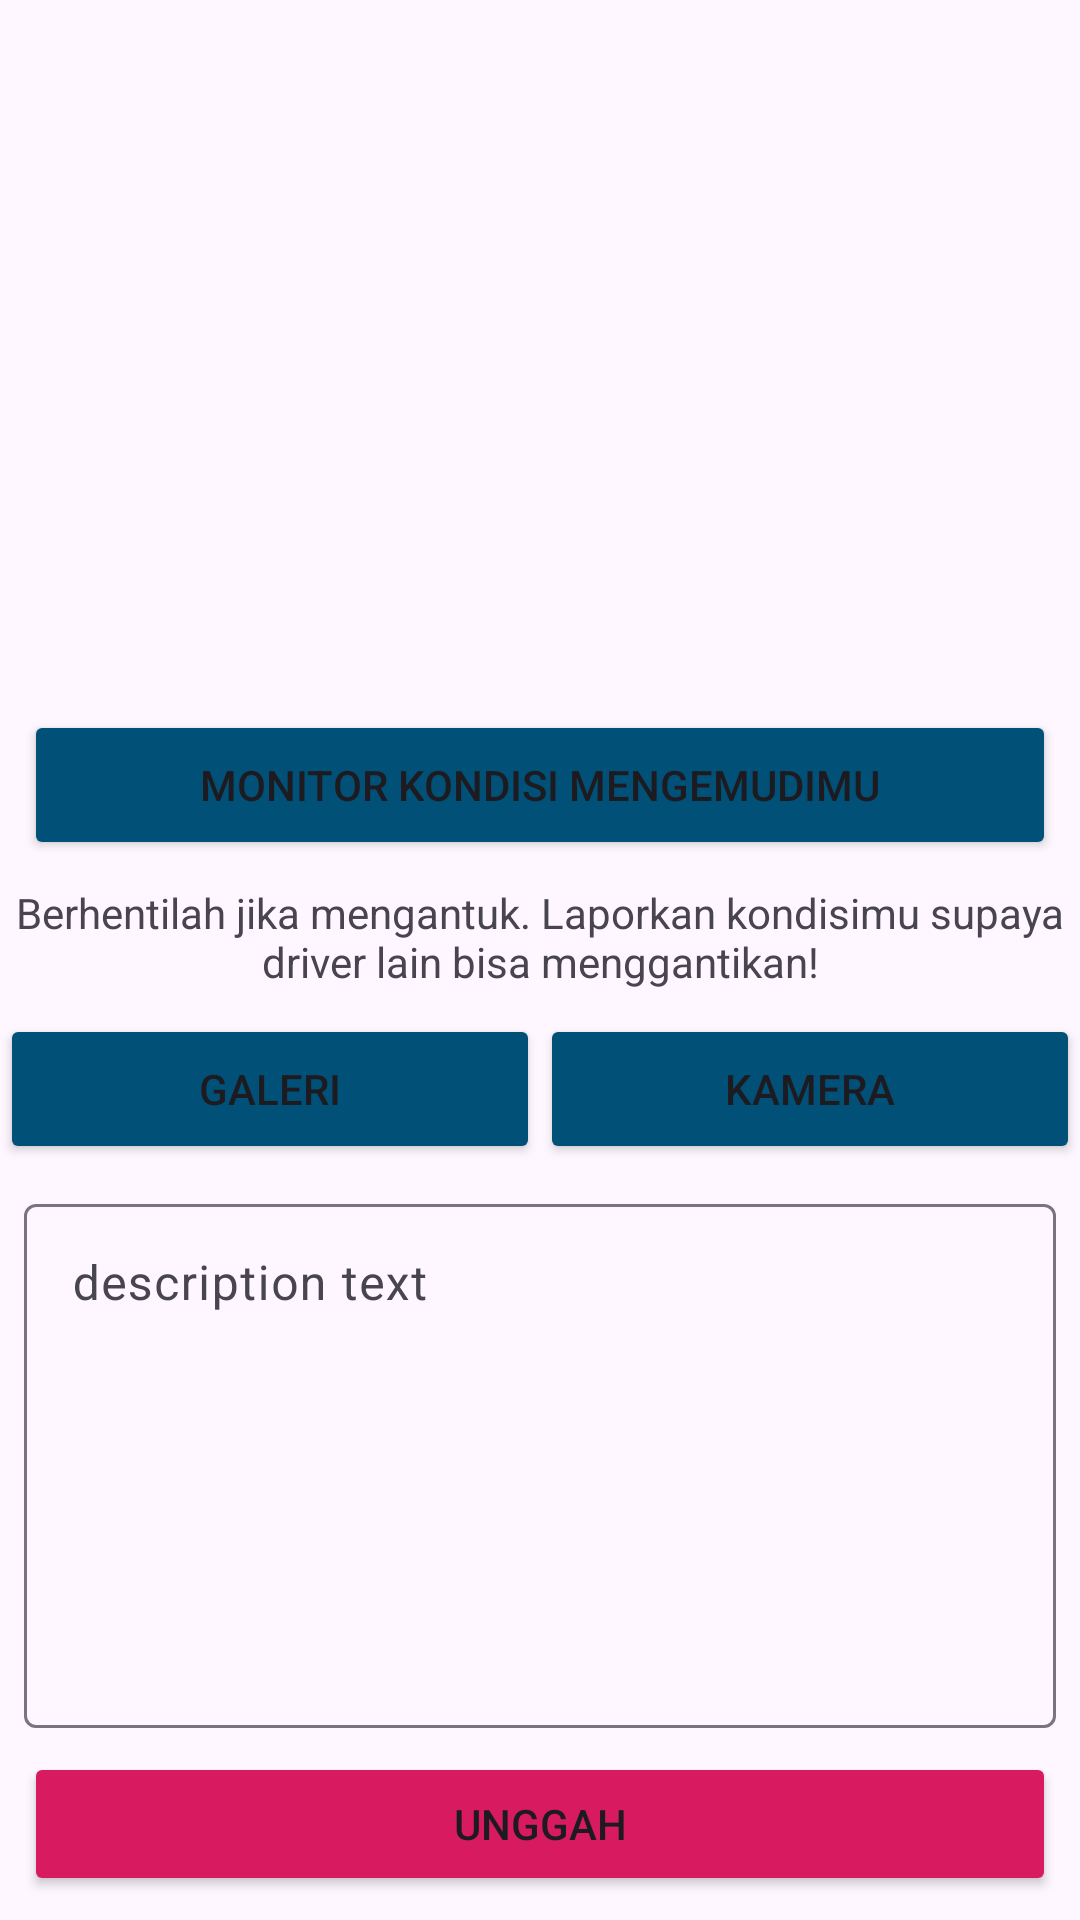

Produce the Android XML layout that renders to this screen, including the resource entries it uses.
<!-- AndroidManifest.xml: application theme Theme.TukKantuk -->
<!-- res/layout/activity_upload.xml -->
<?xml version="1.0" encoding="utf-8"?>
<androidx.constraintlayout.widget.ConstraintLayout xmlns:android="http://schemas.android.com/apk/res/android"
    xmlns:app="http://schemas.android.com/apk/res-auto"
    xmlns:tools="http://schemas.android.com/tools"
    android:layout_width="match_parent"
    android:layout_height="match_parent"
    tools:context=".UploadActivity">


    <ImageView
        android:id="@+id/previewImageView"
        android:layout_width="409dp"
        android:layout_height="240dp"
        android:layout_marginTop="8dp"
        android:layout_marginEnd="8dp"
        android:layout_marginBottom="8dp"
        android:contentDescription="TODO"
        app:layout_constraintBottom_toTopOf="@+id/cameraButton"
        app:layout_constraintEnd_toEndOf="parent"
        app:layout_constraintHorizontal_bias="0.0"
        app:layout_constraintStart_toStartOf="parent"
        app:layout_constraintTop_toTopOf="parent"
        app:srcCompat="@drawable/baseline_image_24" />

    <Button
        android:id="@+id/cameraXButton"
        android:layout_width="0dp"
    android:layout_height="50dp"
    android:layout_marginStart="8dp"
    android:layout_marginEnd="8dp"
    android:layout_marginBottom="8dp"
    android:backgroundTint="@color/darkblue"
    android:text="@string/camera_x"
    app:layout_constraintBottom_toTopOf="@id/laporkankondisi"
    app:layout_constraintEnd_toEndOf="parent"
    app:layout_constraintStart_toStartOf="parent" />


    <TextView
        android:id="@+id/laporkankondisi"
        android:layout_width="0dp"
        android:layout_height="wrap_content"
        android:layout_marginBottom="8dp"
        android:text="@string/laporkankondisi"
        android:textAlignment="center"
        app:layout_constraintBottom_toTopOf="@id/galleryButton"
        app:layout_constraintEnd_toEndOf="parent"
        android:backgroundTint="@color/darkblue"
        app:layout_constraintStart_toStartOf="parent" />

    <Button
        android:id="@+id/galleryButton"
        android:layout_width="0dp"
        android:layout_height="50dp"
        android:layout_marginTop="8dp"
        android:backgroundTint="@color/darkblue"
        android:elevation="2dp"
        android:scaleType="fitCenter"
        android:text="@string/gallery"
        app:layout_constraintEnd_toStartOf="@+id/cameraButton"
        app:layout_constraintStart_toStartOf="parent"
        app:layout_constraintTop_toBottomOf="@+id/laporkankondisi" />

    <Button
        android:id="@+id/cameraButton"
        android:layout_width="0dp"
        android:layout_height="50dp"
        android:layout_marginTop="8dp"
        android:text="@string/camera"
        app:layout_constraintStart_toEndOf="@+id/galleryButton"
        app:layout_constraintEnd_toEndOf="parent"
        android:backgroundTint="@color/darkblue"
        app:layout_constraintTop_toBottomOf="@+id/laporkankondisi" />


    <com.google.android.material.textfield.TextInputLayout
        android:id="@+id/descriptionTextInputLayout"
        android:layout_width="match_parent"
        android:layout_height="180dp"
        android:layout_marginTop="8dp"
        android:layout_marginHorizontal="8dp"
        android:layout_marginBottom="8dp"
        app:layout_constraintTop_toBottomOf="@id/galleryButton"
        app:layout_constraintBottom_toTopOf="@id/uploadButton"
        app:layout_constraintStart_toStartOf="parent"
        app:layout_constraintEnd_toEndOf="parent">

        <EditText
            android:id="@+id/descriptionEditText"
            android:layout_width="match_parent"
            android:layout_height="match_parent"
            android:gravity="top"
            android:hint="@string/description_text" />

    </com.google.android.material.textfield.TextInputLayout>

    <Button
        android:id="@+id/uploadButton"
        android:layout_width="0dp"
        android:layout_height="wrap_content"
        android:layout_marginStart="8dp"
        android:layout_marginEnd="8dp"
        android:layout_marginBottom="8dp"
        android:text="@string/upload"
        android:backgroundTint="@color/pink_500"
        app:layout_constraintBottom_toBottomOf="parent"
        app:layout_constraintEnd_toEndOf="parent"
        app:layout_constraintStart_toStartOf="parent" />
    <ProgressBar
        android:id="@+id/progressBar"
        style="?android:attr/progressBarStyle"
        android:layout_width="wrap_content"
        android:layout_height="wrap_content"
        app:layout_constraintBottom_toBottomOf="parent"
        app:layout_constraintEnd_toEndOf="parent"
        app:layout_constraintStart_toStartOf="parent"
        app:layout_constraintTop_toTopOf="parent"
        android:visibility="gone"/>


</androidx.constraintlayout.widget.ConstraintLayout>
<!-- resources referenced by this layout -->
<resources>
  <color name="darkblue">#005077</color>
  <color name="pink_500">#D81B60</color>
  <string name="camera">Kamera</string>
  <string name="camera_x">Monitor Kondisi Mengemudimu</string>
  <string name="description_text">description text</string>
  <string name="gallery">Galeri</string>
  <string name="laporkankondisi">Berhentilah jika mengantuk. Laporkan kondisimu supaya driver lain bisa menggantikan!</string>
  <string name="upload">Unggah</string>
  <style name="Theme.TukKantuk" parent="Base.Theme.TukKantuk" />
  <style name="Base.Theme.TukKantuk" parent="Theme.Material3.DayNight.NoActionBar">
          
          
      </style>
</resources>
